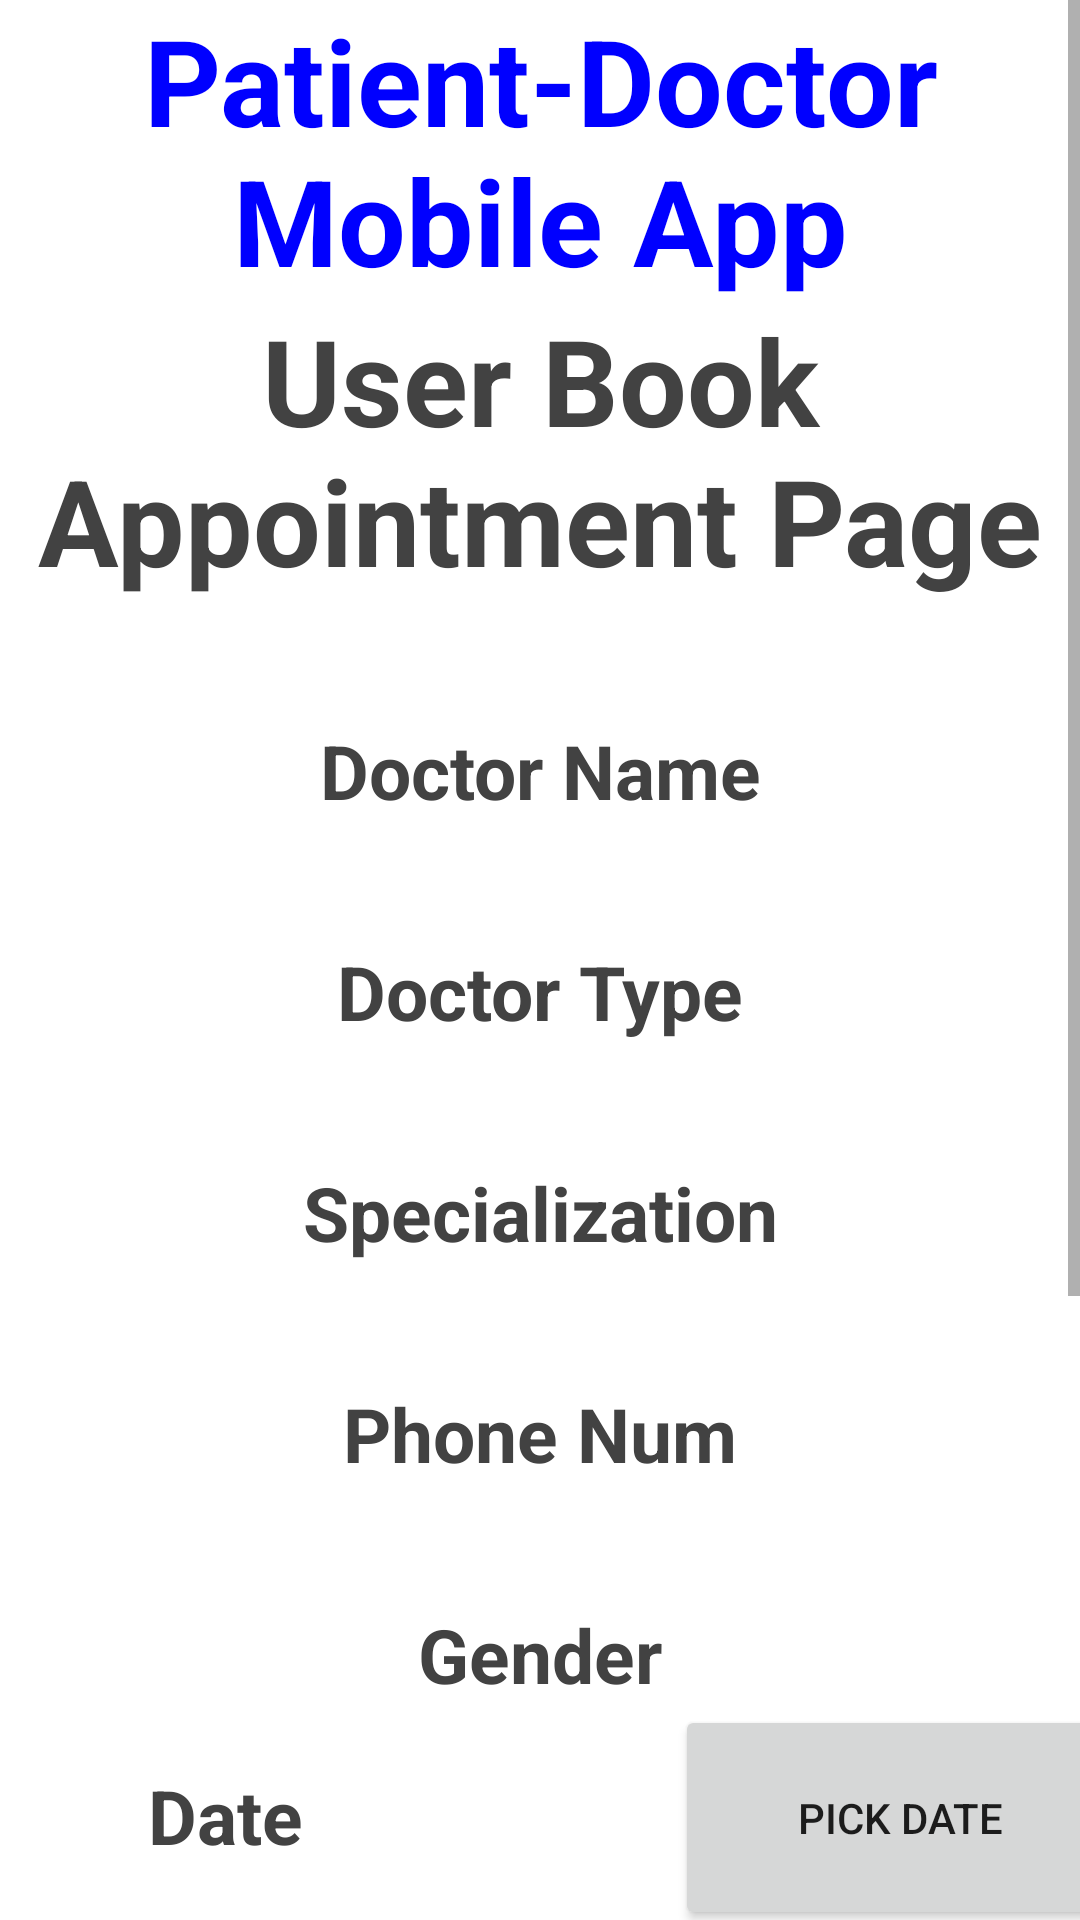

Here is an Android app screen rendered from its layout file. Give the layout XML and the strings, colors and styles it references.
<!-- AndroidManifest.xml: application theme Theme.DoctorAppointmentApp -->
<!-- res/layout/activity_user_book_appointments1.xml -->
<?xml version="1.0" encoding="utf-8"?>
<RelativeLayout xmlns:android="http://schemas.android.com/apk/res/android"
    xmlns:app="http://schemas.android.com/apk/res-auto"
    xmlns:tools="http://schemas.android.com/tools"
    android:layout_width="match_parent"
    android:layout_height="match_parent"
    tools:context=".UserBookAppointmentsActivity1">

    <ScrollView
        android:layout_width="match_parent"
        android:layout_height="match_parent">
    <LinearLayout
        android:layout_width="match_parent"
        android:layout_height="match_parent"
        android:orientation="vertical">

        <TextView
            android:id="@+id/textView"
            android:layout_width="match_parent"
            android:layout_height="wrap_content"
            android:layout_gravity="center_vertical|center_horizontal"
            android:textAlignment="center"
            android:gravity="center"
            android:textColor="@color/green"
            android:textSize="40sp"
            android:textStyle="bold"
            android:text="Patient-Doctor Mobile App" />

        <TextView
            android:id="@+id/textView1"
            android:layout_width="match_parent"
            android:layout_height="wrap_content"
            android:text="User Book Appointment Page"
            android:textColor="@color/cardview_dark_background"
            android:textAlignment="center"
            android:textSize="40sp"
            android:textStyle="bold" />

        <TextView
            android:id="@+id/textViewDocName"
            android:layout_width="match_parent"
            android:layout_height="wrap_content"
            android:text="Doctor Name"
            android:textColor="@color/cardview_dark_background"
            android:textAlignment="center"
            android:textSize="25sp"
            android:layout_marginTop="40dp"
            android:textStyle="bold" />

        <TextView
            android:id="@+id/textViewDocType"
            android:layout_width="match_parent"
            android:layout_height="wrap_content"
            android:text="Doctor Type"
            android:textColor="@color/cardview_dark_background"
            android:textAlignment="center"
            android:textSize="25sp"
            android:layout_marginTop="40dp"
            android:textStyle="bold" />

        <TextView
            android:id="@+id/textViewDocSpecia"
            android:layout_width="match_parent"
            android:layout_height="wrap_content"
            android:text="Specialization"
            android:textColor="@color/cardview_dark_background"
            android:textAlignment="center"
            android:textSize="25sp"
            android:layout_marginTop="40dp"
            android:textStyle="bold" />

        <TextView
            android:id="@+id/textViewDocPhNum"
            android:layout_width="match_parent"
            android:layout_height="wrap_content"
            android:text="Phone Num"
            android:textColor="@color/cardview_dark_background"
            android:textAlignment="center"
            android:textSize="25sp"
            android:layout_marginTop="40dp"
            android:textStyle="bold" />

        <TextView
            android:id="@+id/textViewGender"
            android:layout_width="match_parent"
            android:layout_height="wrap_content"
            android:text="Gender"
            android:textColor="@color/cardview_dark_background"
            android:textAlignment="center"
            android:textSize="25sp"
            android:layout_marginTop="40dp"
            android:textStyle="bold" />

        <LinearLayout
            android:layout_width="match_parent"
            android:layout_height="match_parent"
            android:orientation="horizontal">

            <TextView
                android:id="@+id/textDate"
                android:layout_width="150dp"
                android:layout_height="wrap_content"
                android:text="Date"
                android:textColor="@color/cardview_dark_background"
                android:textAlignment="center"
                android:textSize="25sp"
                android:layout_marginTop="20dp"
                android:textStyle="bold" />

            <Button
                android:id="@+id/datebutton"
                android:layout_marginLeft="75dp"
                android:layout_width="150dp"
                android:layout_height="75dp"
                android:gravity="center"
                android:textAlignment="center"
                android:layout_gravity="center_vertical|center_horizontal"
                android:text="Pick Date" />

        </LinearLayout>

        <LinearLayout
            android:layout_width="match_parent"
            android:layout_height="match_parent"
            android:orientation="horizontal">

            <TextView
                android:id="@+id/textTime"
                android:layout_width="150dp"
                android:layout_height="wrap_content"
                android:text="Time"
                android:textColor="@color/cardview_dark_background"
                android:textAlignment="center"
                android:textSize="25sp"
                android:layout_marginTop="20dp"
                android:textStyle="bold" />

            <Button
                android:id="@+id/timebutton"
                android:layout_marginLeft="75dp"
                android:layout_width="150dp"
                android:layout_height="75dp"
                android:gravity="center"
                android:textAlignment="center"
                android:layout_gravity="center_vertical|center_horizontal"
                android:text="Pick Time" />

        </LinearLayout>


        <Button
            android:id="@+id/bookappbutton"
            android:layout_marginTop="40dp"
            android:layout_width="200dp"
            android:layout_height="75dp"
            android:gravity="center"
            android:textAlignment="center"
            android:layout_gravity="center_vertical|center_horizontal"
            android:text="Book Appointment" />

        <Button
            android:id="@+id/buttonGoback"
            android:layout_marginTop="40dp"
            android:layout_width="200dp"
            android:layout_height="75dp"
            android:gravity="center"
            android:textAlignment="center"
            android:layout_gravity="center_vertical|center_horizontal"
            android:text="Go Back"
            android:textStyle="bold" />
    </LinearLayout>
    </ScrollView>
</RelativeLayout>
<!-- resources referenced by this layout -->
<resources>
  <color name="green">#FF0000FF</color>
  <style name="Theme.DoctorAppointmentApp" parent="Theme.MaterialComponents.DayNight.DarkActionBar">
          
          <item name="colorPrimary">@color/purple_500</item>
          <item name="colorPrimaryVariant">@color/purple_700</item>
          <item name="colorOnPrimary">@color/white</item>
          
          <item name="colorSecondary">@color/teal_200</item>
          <item name="colorSecondaryVariant">@color/teal_700</item>
          <item name="colorOnSecondary">@color/black</item>
          
          <item name="android:statusBarColor" tools:targetApi="l">?attr/colorPrimaryVariant</item>
          
      </style>
  <color name="purple_500">#FF6200EE</color>
  <color name="purple_700">#FF3700B3</color>
  <color name="white">#FFFFFFFF</color>
  <color name="teal_200">#FF03DAC5</color>
  <color name="teal_700">#FF018786</color>
  <color name="black">#FF000000</color>
</resources>
